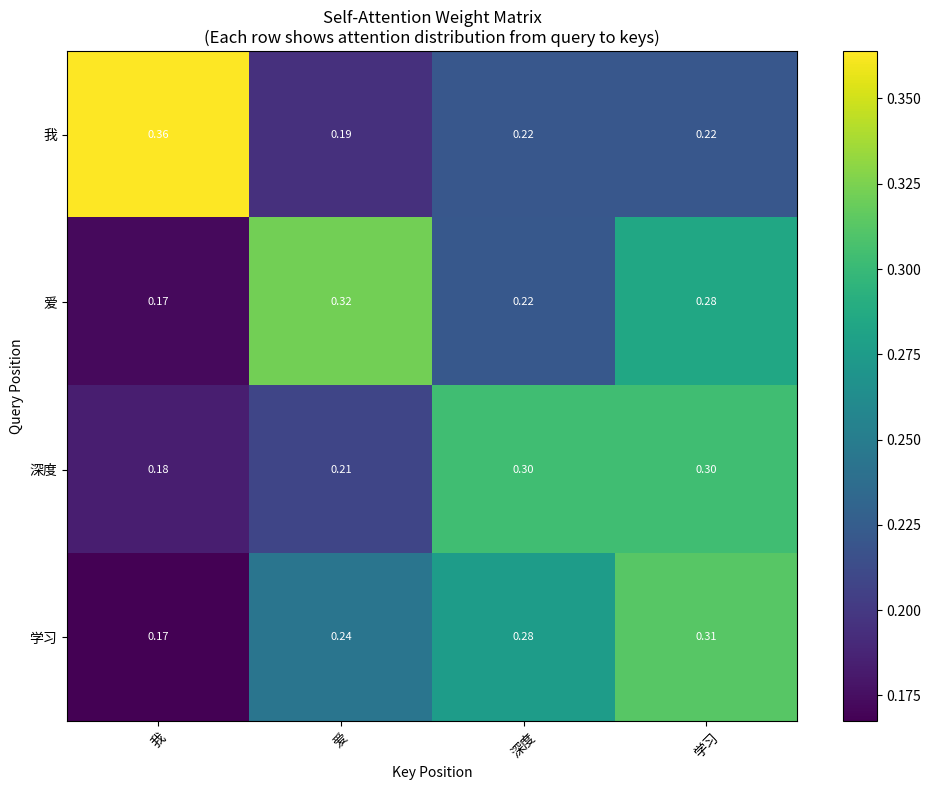

Python code for this plot:
"""
Attention 机制 - NumPy手写实现
理解 Transformer 的核心组件

作者: Zhang Wenchao
日期: 2025-11-20
"""

import numpy as np
import matplotlib.pyplot as plt


class ScaledDotProductAttention:
    """缩放点积注意力（Scaled Dot-Product Attention）

    核心公式：Attention(Q, K, V) = softmax(QK^T / sqrt(d_k)) * V

    参数：
        Q (Query): 查询矩阵，表示"我在找什么"
        K (Key): 键矩阵，表示"我有什么信息"
        V (Value): 值矩阵，表示"信息的具体内容"
    """

    def __init__(self):
        self.attention_weights = None  # 保存注意力权重用于可视化

    def softmax(self, x):
        """数值稳定的 softmax"""
        exp_x = np.exp(x - np.max(x, axis=-1, keepdims=True))
        return exp_x / np.sum(exp_x, axis=-1, keepdims=True)

    def forward(self, Q, K, V, mask=None):
        """
        前向传播

        参数:
            Q: (batch_size, seq_len, d_k) - 查询
            K: (batch_size, seq_len, d_k) - 键
            V: (batch_size, seq_len, d_v) - 值
            mask: (batch_size, seq_len, seq_len) - 掩码（可选）

        返回:
            output: (batch_size, seq_len, d_v)
            attention_weights: (batch_size, seq_len, seq_len)
        """
        d_k = Q.shape[-1]

        # 1. 计算注意力分数：Q * K^T
        # (batch, seq_len, d_k) @ (batch, d_k, seq_len) -> (batch, seq_len, seq_len)
        scores = np.matmul(Q, K.transpose(0, 2, 1))

        # 2. 缩放（防止点积过大导致 softmax 饱和）
        scores = scores / np.sqrt(d_k)

        # 3. 应用掩码（可选，用于遮挡未来信息或padding）
        if mask is not None:
            scores = scores + (mask * -1e9)

        # 4. Softmax 归一化得到注意力权重
        attention_weights = self.softmax(scores)
        self.attention_weights = attention_weights  # 保存用于可视化

        # 5. 加权求和：Attention * V
        output = np.matmul(attention_weights, V)

        return output, attention_weights


class MultiHeadAttention:
    """多头注意力（Multi-Head Attention）

    核心思想：并行运行多个注意力头，从不同子空间捕获信息

    MultiHead(Q,K,V) = Concat(head_1,...,head_h) * W^O
    其中 head_i = Attention(Q*W^Q_i, K*W^K_i, V*W^V_i)
    """

    def __init__(self, d_model, num_heads):
        """
        参数:
            d_model: 模型维度（如512）
            num_heads: 注意力头数（如8）
        """
        assert d_model % num_heads == 0, "d_model 必须能被 num_heads 整除"

        self.d_model = d_model
        self.num_heads = num_heads
        self.d_k = d_model // num_heads  # 每个头的维度

        # 初始化权重矩阵（Xavier初始化）
        scale = np.sqrt(2.0 / (d_model + self.d_k))
        self.W_Q = np.random.randn(d_model, d_model) * scale
        self.W_K = np.random.randn(d_model, d_model) * scale
        self.W_V = np.random.randn(d_model, d_model) * scale
        self.W_O = np.random.randn(d_model, d_model) * scale

        self.attention = ScaledDotProductAttention()

    def split_heads(self, x):
        """
        将最后一维拆分成 (num_heads, d_k)

        输入: (batch_size, seq_len, d_model)
        输出: (batch_size, num_heads, seq_len, d_k)
        """
        batch_size, seq_len, _ = x.shape
        # 重塑为 (batch, seq_len, num_heads, d_k)
        x = x.reshape(batch_size, seq_len, self.num_heads, self.d_k)
        # 转置为 (batch, num_heads, seq_len, d_k)
        return x.transpose(0, 2, 1, 3)

    def combine_heads(self, x):
        """
        合并多个头的输出

        输入: (batch_size, num_heads, seq_len, d_k)
        输出: (batch_size, seq_len, d_model)
        """
        batch_size, _, seq_len, _ = x.shape
        # 转置回 (batch, seq_len, num_heads, d_k)
        x = x.transpose(0, 2, 1, 3)
        # 合并为 (batch, seq_len, d_model)
        return x.reshape(batch_size, seq_len, self.d_model)

    def forward(self, Q, K, V, mask=None):
        """
        前向传播

        参数:
            Q, K, V: (batch_size, seq_len, d_model)
            mask: (batch_size, 1, 1, seq_len) 或 (batch_size, 1, seq_len, seq_len)

        返回:
            output: (batch_size, seq_len, d_model)
        """
        batch_size = Q.shape[0]

        # 1. 线性投影到 Q, K, V
        Q = np.matmul(Q, self.W_Q)  # (batch, seq_len, d_model)
        K = np.matmul(K, self.W_K)
        V = np.matmul(V, self.W_V)

        # 2. 拆分成多个头
        Q = self.split_heads(Q)  # (batch, num_heads, seq_len, d_k)
        K = self.split_heads(K)
        V = self.split_heads(V)

        # 3. 对每个头计算注意力
        # 为了使用 ScaledDotProductAttention，需要重塑为 (batch*num_heads, seq_len, d_k)
        Q_reshaped = Q.reshape(-1, Q.shape[2], Q.shape[3])
        K_reshaped = K.reshape(-1, K.shape[2], K.shape[3])
        V_reshaped = V.reshape(-1, V.shape[2], V.shape[3])

        attention_output, _ = self.attention.forward(Q_reshaped, K_reshaped, V_reshaped, mask)

        # 重塑回 (batch, num_heads, seq_len, d_k)
        attention_output = attention_output.reshape(batch_size, self.num_heads, -1, self.d_k)

        # 4. 合并多个头
        output = self.combine_heads(attention_output)  # (batch, seq_len, d_model)

        # 5. 最终的线性投影
        output = np.matmul(output, self.W_O)

        return output


class SelfAttentionExample:
    """自注意力示例：理解句子中词与词的关系"""

    def __init__(self):
        pass

    def visualize_attention(self, sentence, attention_weights):
        """可视化注意力权重矩阵"""
        fig, ax = plt.subplots(figsize=(10, 8))

        im = ax.imshow(attention_weights, cmap='viridis', aspect='auto')

        # 设置坐标轴标签
        ax.set_xticks(range(len(sentence)))
        ax.set_yticks(range(len(sentence)))
        ax.set_xticklabels(sentence, rotation=45)
        ax.set_yticklabels(sentence)

        # 添加颜色条
        plt.colorbar(im, ax=ax)

        # 在每个格子上显示数值
        for i in range(len(sentence)):
            for j in range(len(sentence)):
                text = ax.text(j, i, f'{attention_weights[i, j]:.2f}',
                             ha="center", va="center", color="w", fontsize=8)

        ax.set_title('Self-Attention Weight Matrix\n(Each row shows attention distribution from query to keys)')
        ax.set_xlabel('Key Position')
        ax.set_ylabel('Query Position')

        plt.tight_layout()
        plt.savefig('attention_weights.png', dpi=150, bbox_inches='tight')
        print("注意力可视化已保存到 attention_weights.png")
        plt.close()


def demo_scaled_dot_product_attention():
    """演示：缩放点积注意力"""
    print("=" * 60)
    print("演示 1: 缩放点积注意力 (Scaled Dot-Product Attention)")
    print("=" * 60)

    # 创建简单示例
    batch_size = 1
    seq_len = 4  # 句子长度
    d_k = 8      # 特征维度

    # 随机初始化 Q, K, V
    np.random.seed(42)
    Q = np.random.randn(batch_size, seq_len, d_k)
    K = np.random.randn(batch_size, seq_len, d_k)
    V = np.random.randn(batch_size, seq_len, d_k)

    # 计算注意力
    attention = ScaledDotProductAttention()
    output, attention_weights = attention.forward(Q, K, V)

    print(f"\n输入维度:")
    print(f"  Q: {Q.shape}")
    print(f"  K: {K.shape}")
    print(f"  V: {V.shape}")

    print(f"\n注意力权重矩阵 (每一行和为1):")
    print(attention_weights[0])
    print(f"\n每行和: {attention_weights[0].sum(axis=1)}")

    print(f"\n输出维度: {output.shape}")
    print(f"输出值（前2个token）:")
    print(output[0, :2])


def demo_multi_head_attention():
    """演示：多头注意力"""
    print("\n" + "=" * 60)
    print("演示 2: 多头注意力 (Multi-Head Attention)")
    print("=" * 60)

    # 参数设置
    batch_size = 2
    seq_len = 5
    d_model = 64    # Transformer 标准配置
    num_heads = 8

    # 创建输入
    np.random.seed(42)
    Q = np.random.randn(batch_size, seq_len, d_model)
    K = np.random.randn(batch_size, seq_len, d_model)
    V = np.random.randn(batch_size, seq_len, d_model)

    # 多头注意力
    mha = MultiHeadAttention(d_model, num_heads)
    output = mha.forward(Q, K, V)

    print(f"\n配置:")
    print(f"  模型维度 d_model: {d_model}")
    print(f"  注意力头数 num_heads: {num_heads}")
    print(f"  每个头维度 d_k: {mha.d_k}")

    print(f"\n输入维度: {Q.shape}")
    print(f"输出维度: {output.shape}")
    print(f"\n输出统计:")
    print(f"  均值: {output.mean():.4f}")
    print(f"  标准差: {output.std():.4f}")


def demo_self_attention_with_meaning():
    """演示：有实际意义的自注意力（简化的词嵌入）"""
    print("\n" + "=" * 60)
    print("演示 3: 自注意力可视化（句子理解）")
    print("=" * 60)

    # 简单的句子和词嵌入
    sentence = ["我", "爱", "深度", "学习"]

    # 手动设计的词向量（实际中应该用训练好的embedding）
    # 这里简化：每个词用一个4维向量表示
    word_embeddings = np.array([
        [1.0, 0.0, 0.0, 0.5],  # 我（主语特征）
        [0.0, 1.0, 0.5, 0.0],  # 爱（动词特征）
        [0.0, 0.0, 1.0, 0.5],  # 深度（形容词）
        [0.0, 0.5, 1.0, 0.5],  # 学习（名词）
    ])

    # 增加 batch 维度
    embeddings = word_embeddings[np.newaxis, :, :]  # (1, 4, 4)

    # 自注意力（Q=K=V，即输入的词向量）
    attention = ScaledDotProductAttention()
    output, attention_weights = attention.forward(embeddings, embeddings, embeddings)

    print(f"\n句子: {' '.join(sentence)}")
    print(f"\n注意力权重矩阵:")
    print(attention_weights[0])

    print(f"\n解读:")
    for i, word in enumerate(sentence):
        weights = attention_weights[0, i]
        max_idx = weights.argmax()
        print(f"  '{word}' 最关注 '{sentence[max_idx]}' (权重: {weights[max_idx]:.3f})")

    # 可视化
    visualizer = SelfAttentionExample()
    visualizer.visualize_attention(sentence, attention_weights[0])


def demo_masked_attention():
    """演示：掩码注意力（用于解码器，不能看到未来信息）"""
    print("\n" + "=" * 60)
    print("演示 4: 掩码注意力 (Masked Attention)")
    print("=" * 60)

    seq_len = 4
    d_k = 8

    # 创建输入
    np.random.seed(42)
    Q = np.random.randn(1, seq_len, d_k)
    K = np.random.randn(1, seq_len, d_k)
    V = np.random.randn(1, seq_len, d_k)

    # 创建下三角掩码（防止看到未来）
    mask = np.triu(np.ones((seq_len, seq_len)), k=1)
    mask = mask[np.newaxis, :, :]  # 增加 batch 维度

    print("\n掩码矩阵（1表示被遮挡）:")
    print(mask[0])

    # 无掩码注意力
    attention = ScaledDotProductAttention()
    output_no_mask, weights_no_mask = attention.forward(Q, K, V, mask=None)

    print("\n无掩码的注意力权重:")
    print(weights_no_mask[0])

    # 有掩码注意力
    output_masked, weights_masked = attention.forward(Q, K, V, mask=mask)

    print("\n有掩码的注意力权重（未来位置权重为0）:")
    print(weights_masked[0])

    print("\n解读:")
    print("  在解码器中，每个位置只能关注当前和之前的位置")
    print("  这确保了自回归生成：第t步只依赖前t-1步的信息")


def demo_attention_as_database_query():
    """演示：用数据库查询理解注意力机制"""
    print("\n" + "=" * 60)
    print("演示 5: 数据库查询类比")
    print("=" * 60)

    print("""
注意力机制可以类比为数据库查询：

1. Query (查询): "我想找关于'深度学习'的信息"
2. Key (键): 数据库中每条记录的索引/标签
3. Value (值): 数据库中每条记录的实际内容

Attention(Q,K,V) 的过程：
  Step 1: 用 Query 和所有 Key 计算相似度 → 得到每条记录的相关性分数
  Step 2: Softmax 归一化 → 转换为概率分布（注意力权重）
  Step 3: 用权重对 Value 加权求和 → 得到最终答案

例子：
  Query: "深度学习的应用"

  数据库:
    Key1: "计算机视觉"     Value1: "CNN用于图像分类..."      → 权重0.4
    Key2: "自然语言处理"   Value2: "Transformer用于翻译..."  → 权重0.5
    Key3: "推荐系统"       Value3: "协同过滤算法..."          → 权重0.1

  最终输出 = 0.4 * Value1 + 0.5 * Value2 + 0.1 * Value3
            (混合了多个相关信息，权重高的贡献更大)

为什么叫 Self-Attention？
  当 Q=K=V 都来自同一个输入序列时，就是"自注意力"
  比如句子"我爱深度学习"中，每个词既是 Query，也是 Key 和 Value
  这样每个词都能关注到句子中的其他词，理解上下文关系
    """)


def print_summary():
    """打印学习总结"""
    print("\n" + "=" * 60)
    print("学习总结")
    print("=" * 60)

    print("""
1. 核心公式
   Attention(Q,K,V) = softmax(QK^T / sqrt(d_k)) * V

   - QK^T: 计算相似度
   - /sqrt(d_k): 缩放因子（防止梯度消失）
   - softmax: 归一化为概率分布
   - *V: 加权求和

2. 关键组件
   ✓ Scaled Dot-Product Attention: 基础注意力单元
   ✓ Multi-Head Attention: 并行多个注意力头，从不同子空间捕获特征
   ✓ Self-Attention: Q=K=V，序列内部的交互
   ✓ Masked Attention: 防止看到未来信息（解码器用）

3. 注意力的优势
   ✓ 并行计算（不像RNN需要顺序处理）
   ✓ 长距离依赖（任意两个位置直接连接）
   ✓ 可解释性（可视化注意力权重）

4. 在 Transformer 中的作用
   ✓ Encoder: Self-Attention（理解输入）
   ✓ Decoder: Masked Self-Attention（生成输出）+ Cross-Attention（关注编码器输出）

5. 现代应用
   ✓ NLP: BERT、GPT、T5
   ✓ CV: Vision Transformer (ViT)
   ✓ 多模态: CLIP、DALL-E

下一步：
  → 学习完整的 Transformer 架构（06_transformer_numpy.py）
  → 理解 Position Encoding（位置编码）
  → 看 PyTorch 版本（05_attention_pytorch.py）
    """)


if __name__ == "__main__":
    print("\n" + "🧠 " + "=" * 58)
    print("  Attention 机制 - NumPy手写实现")
    print("  理解 Transformer 的核心")
    print("=" * 60)

    # 运行所有演示
    demo_scaled_dot_product_attention()
    demo_multi_head_attention()
    demo_self_attention_with_meaning()
    demo_masked_attention()
    demo_attention_as_database_query()

    # 打印总结
    print_summary()

    print("\n✅ 所有演示完成！")
    print("📊 注意力可视化已保存到 attention_weights.png")
